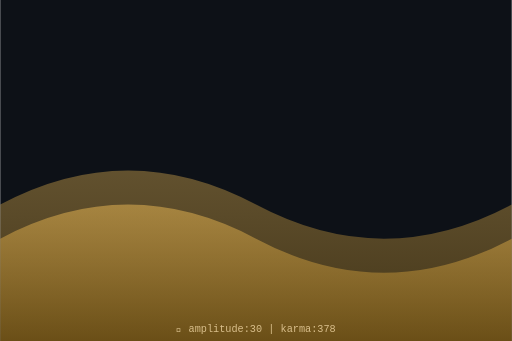
t = 0.00 s
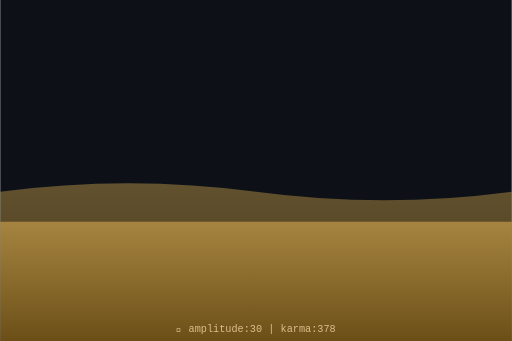
t = 0.75 s
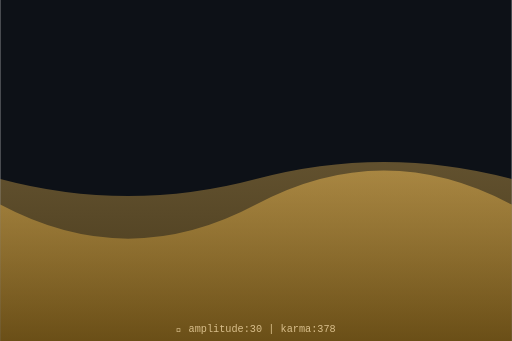
t = 1.50 s
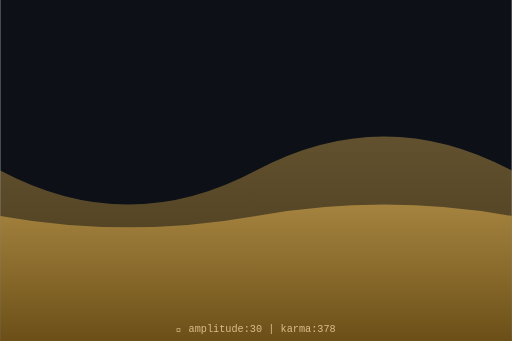
t = 2.00 s
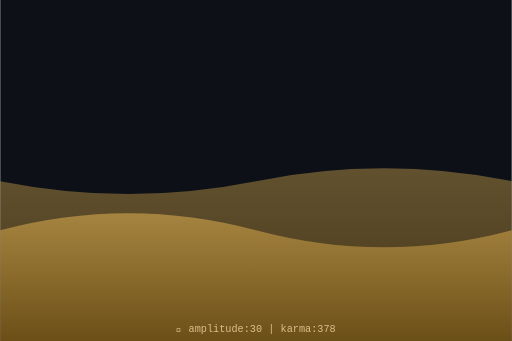
t = 2.63 s
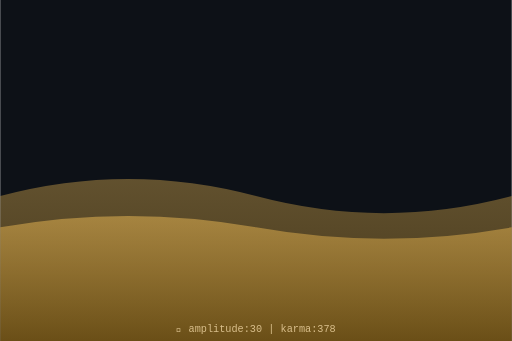
t = 3.50 s

The animated SVG that drew these frames (rendered in a browser with its animation timeline set to each time). Animation: 2 SMIL elements (animate=2); one cycle of 4.00 s, repeats indefinitely.

<svg xmlns="http://www.w3.org/2000/svg" viewBox="0 0 300 200" width="300" height="200">
  <defs>
    <linearGradient id="waveGrad" x1="0%" y1="0%" x2="0%" y2="100%">
      <stop offset="0%" style="stop-color:hsl(40,70%,60%);stop-opacity:0.8"/>
      <stop offset="100%" style="stop-color:hsl(40,70%,30%);stop-opacity:0.9"/>
    </linearGradient>
  </defs>
  <rect width="300" height="200" fill="#0d1117"/>
  <path d="M0,120 Q75,80 150,120 T300,120 L300,200 L0,200 Z" fill="url(#waveGrad)" opacity="0.5">
    <animate attributeName="d" dur="4s" repeatCount="indefinite"
      values="M0,120 Q75,80 150,120 T300,120 L300,200 L0,200 Z;
              M0,100 Q75,140 150,100 T300,100 L300,200 L0,200 Z;
              M0,120 Q75,80 150,120 T300,120 L300,200 L0,200 Z"/>
  </path>
  <path d="M0,140 Q75,100 150,140 T300,140 L300,200 L0,200 Z" fill="url(#waveGrad)" opacity="0.7">
    <animate attributeName="d" dur="3s" repeatCount="indefinite"
      values="M0,140 Q75,100 150,140 T300,140 L300,200 L0,200 Z;
              M0,120 Q75,160 150,120 T300,120 L300,200 L0,200 Z;
              M0,140 Q75,100 150,140 T300,140 L300,200 L0,200 Z"/>
  </path>
  <text x="150" y="195" text-anchor="middle" font-family="monospace" font-size="6" fill="hsl(40,50%,70%)">
    🌊 amplitude:30 | karma:378
  </text>
</svg>
